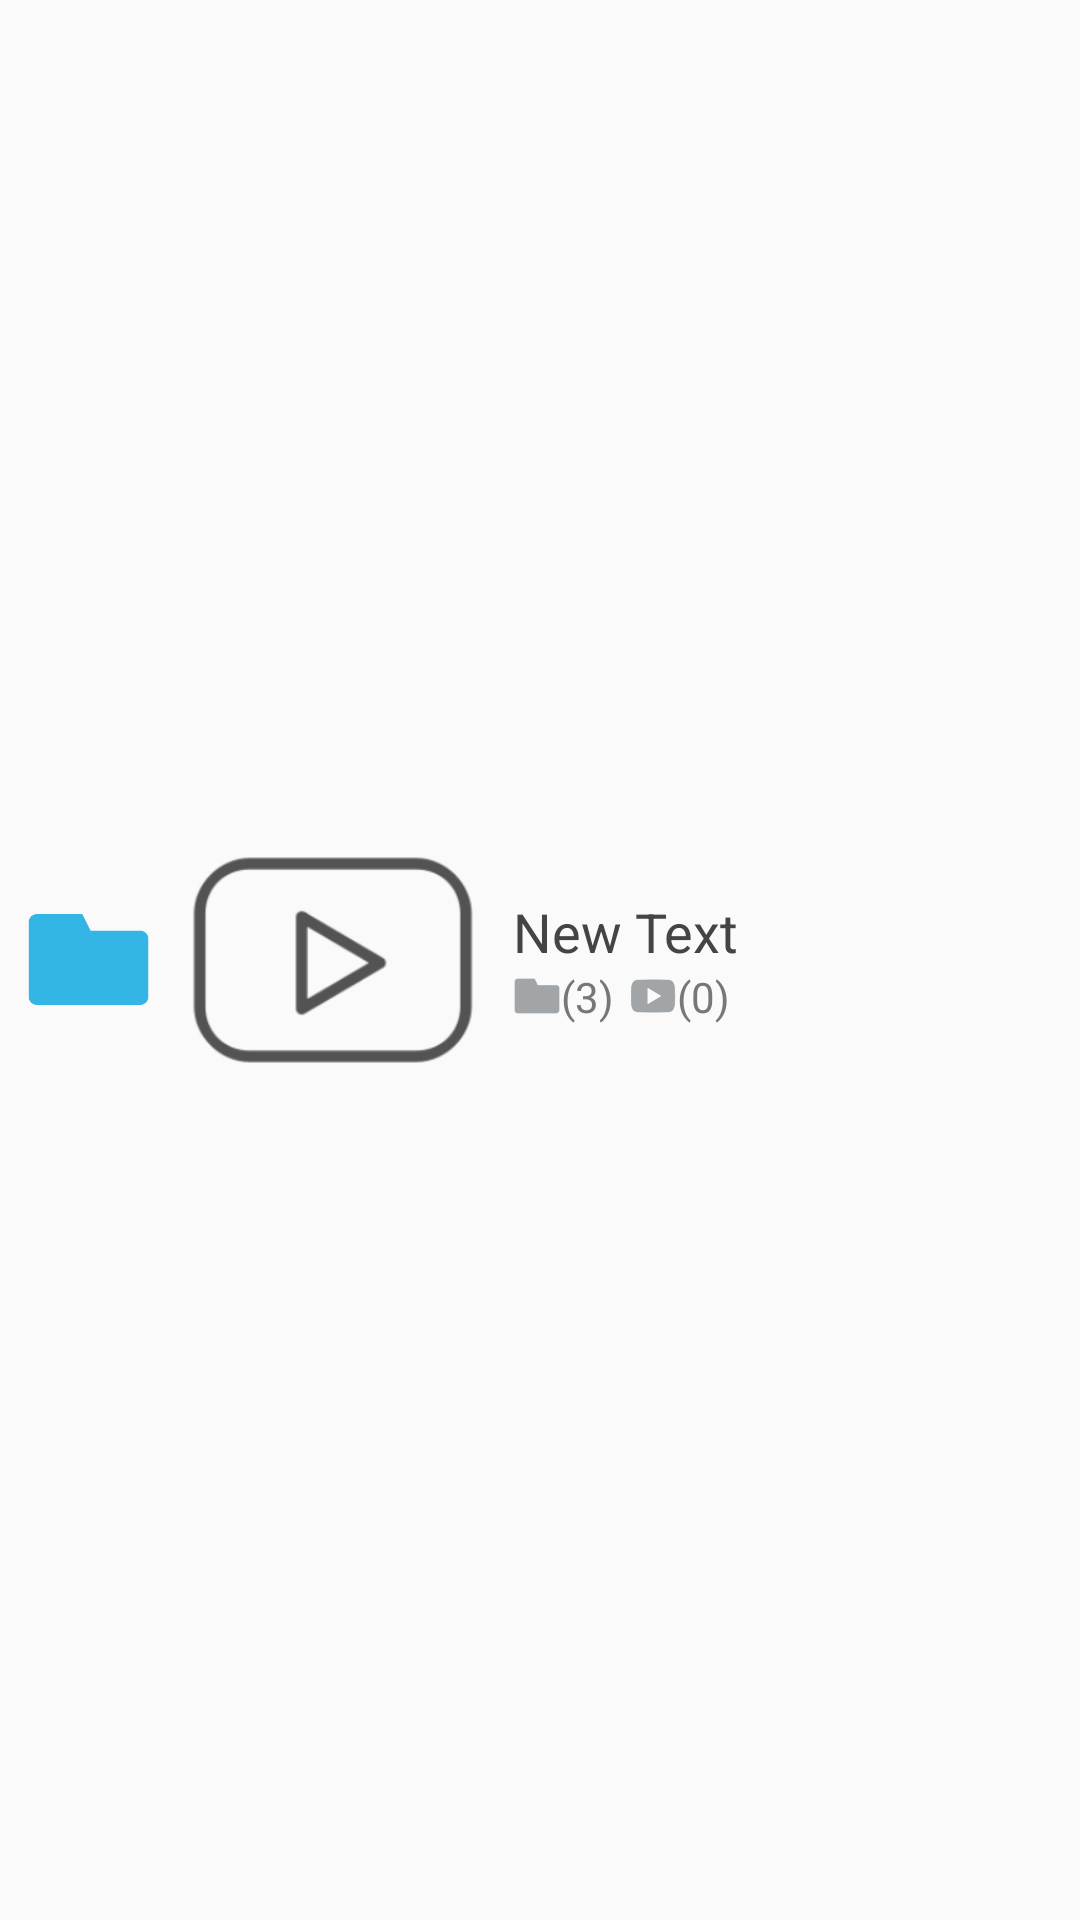

Layout XML and referenced resources for this Android screen:
<!-- AndroidManifest.xml: application theme AppTheme -->
<!-- res/layout/adapter_expandble_list_child_item.xml -->
<?xml version="1.0" encoding="utf-8"?>
<LinearLayout xmlns:android="http://schemas.android.com/apk/res/android"
    android:layout_width="match_parent"
    android:layout_height="wrap_content"
    android:gravity="center_vertical"
    android:orientation="horizontal"
    android:paddingLeft="8dp">

    <ImageView
        android:id="@+id/folder_icon"
        android:layout_width="wrap_content"
        android:layout_height="wrap_content"
        android:layout_marginRight="@dimen/space_medium"
        android:src="@drawable/folder" />

    <ImageView
        android:id="@+id/media_icon"
        android:layout_width="100dp"
        android:layout_height="70dp"
        android:layout_marginBottom="@dimen/space_small"
        android:layout_marginRight="@dimen/space_medium"
        android:layout_marginTop="@dimen/space_small"
        android:scaleType="centerCrop"
        android:src="@drawable/video" />

    <LinearLayout
        android:layout_width="wrap_content"
        android:layout_height="wrap_content"
        android:orientation="vertical"
        >
        <TextView
            android:id="@+id/textView"
            android:layout_width="wrap_content"
            android:layout_height="wrap_content"
            android:text="New Text"
            android:textAppearance="?android:attr/textAppearanceMedium"
            android:textColor="@color/darkGray" />

        <LinearLayout
            android:id="@+id/folderState"
            android:layout_width="wrap_content"
            android:layout_height="wrap_content"
            android:orientation="horizontal"
            android:gravity="center_vertical|right">

            <ImageView
                android:layout_width="wrap_content"
                android:layout_height="wrap_content"
                android:src="@drawable/folder_small"
                />
            <TextView
                android:id="@+id/numOfSubfolders"
                android:layout_width="wrap_content"
                android:layout_height="wrap_content"
                android:gravity="left"
                android:text="(3)"
                android:layout_marginRight="@dimen/space_small"
                android:textColor="@color/gray" />

            <ImageView
                android:layout_width="wrap_content"
                android:layout_height="wrap_content"
                android:src="@drawable/media_small"
                />
            <TextView
                android:id="@+id/numOfMedias"
                android:layout_width="wrap_content"
                android:layout_height="wrap_content"
                android:gravity="left"
                android:text="(0)"
                android:textColor="@color/gray" />
        </LinearLayout>
    </LinearLayout>

</LinearLayout>
<!-- resources referenced by this layout -->
<resources>
  <color name="darkGray">#444</color>
  <color name="gray">#777</color>
  <dimen name="space_medium">10dp</dimen>
  <dimen name="space_small">5dp</dimen>
  <!-- drawable folder: png bitmap (drawable-hdpi, 661 bytes) -->
  <!-- drawable folder_small: png bitmap (drawable-hdpi, 284 bytes) -->
  <!-- drawable media_small: png bitmap (drawable-hdpi, 620 bytes) -->
  <!-- drawable video: png bitmap (drawable-hdpi, 3500 bytes) -->
  <style name="AppTheme" parent="Theme.AppCompat.Light.DarkActionBar">
          
          <item name="colorPrimary">@color/colorPrimary</item>
          <item name="colorPrimaryDark">@color/colorPrimaryDark</item>
          <item name="colorAccent">@color/colorAccent</item>
      </style>
  <color name="colorPrimary">#8f5db7</color>
  <color name="colorPrimaryDark">#59267c</color>
  <color name="colorAccent">#33b5e5</color>
</resources>
